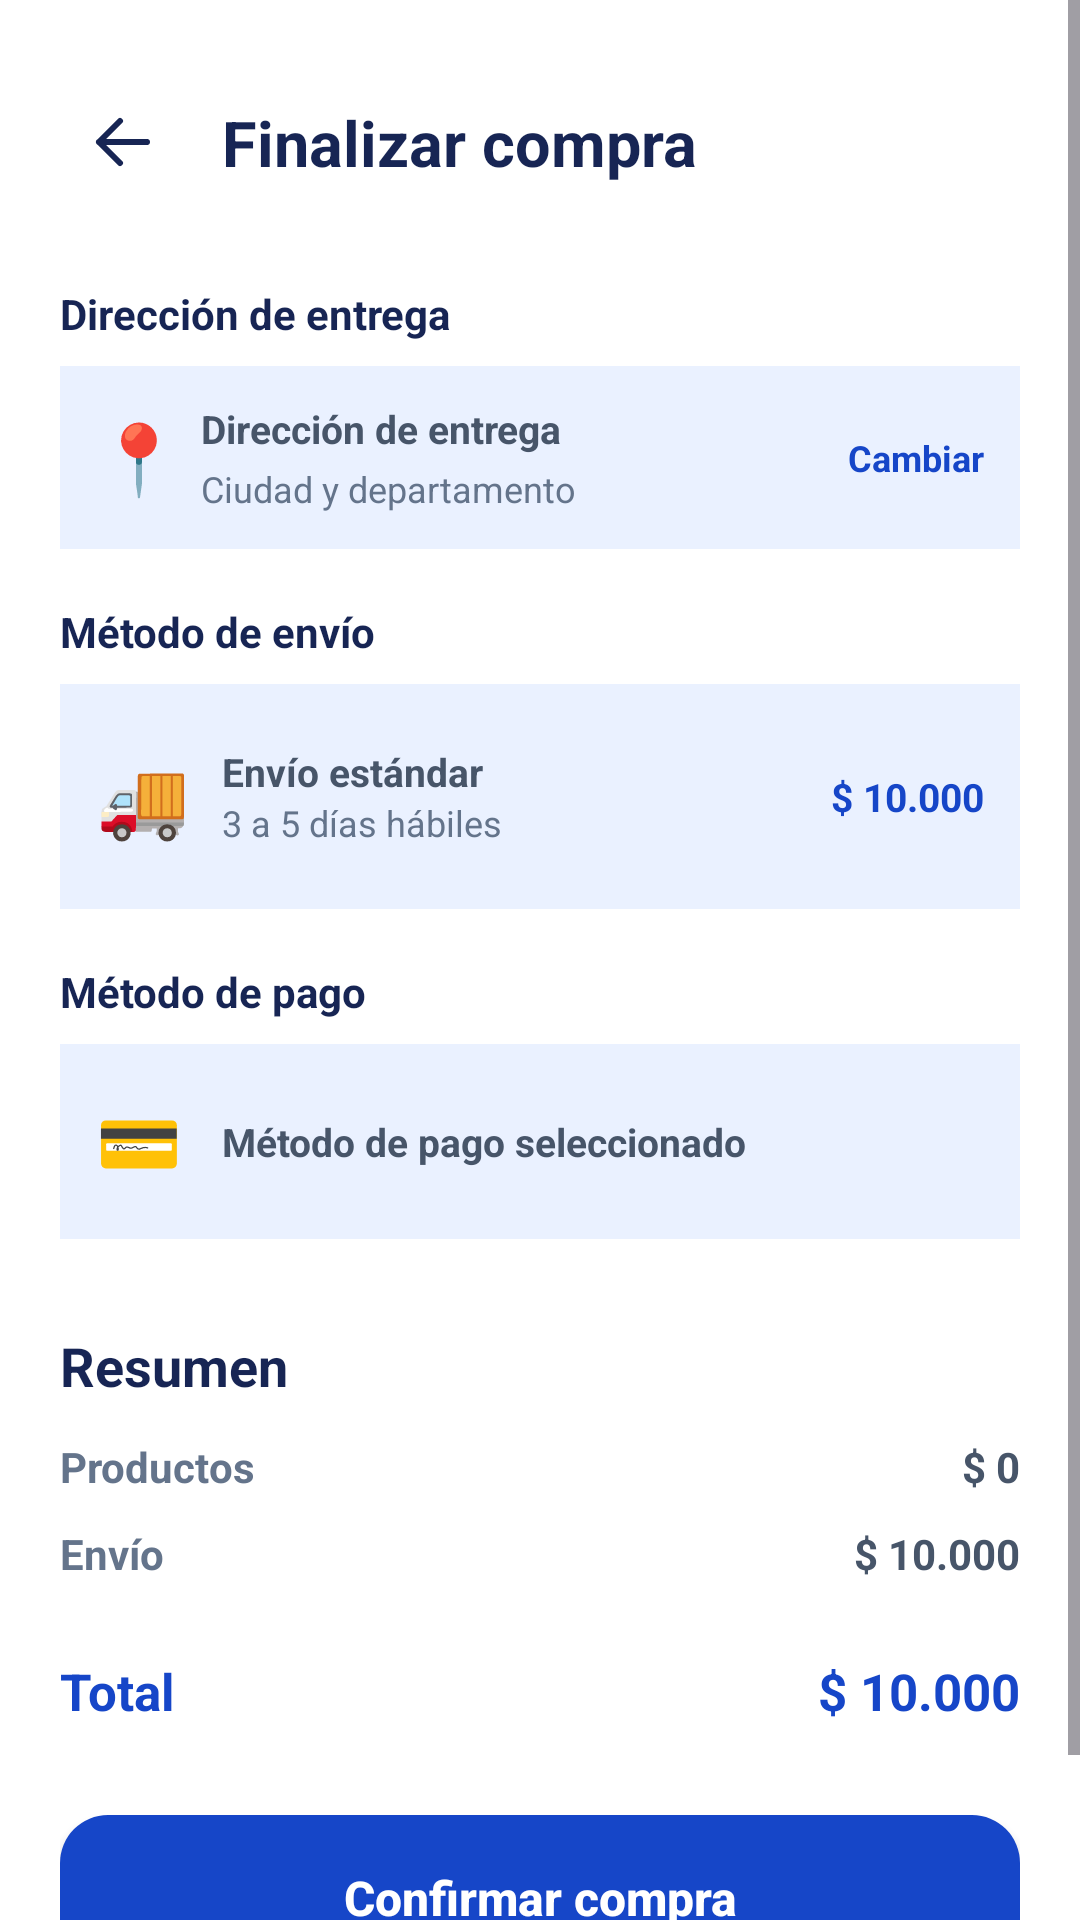

Reconstruct the res/layout file that produces this screen, plus the resources it refers to.
<!-- AndroidManifest.xml: application theme Theme.TechMarket -->
<!-- res/layout/activity_finalizar_compra.xml -->
<?xml version="1.0" encoding="utf-8"?>
<ScrollView xmlns:android="http://schemas.android.com/apk/res/android"
    android:layout_width="match_parent"
    android:layout_height="match_parent"
    android:background="#FFFFFF"
    android:fillViewport="true">

    <LinearLayout
        android:layout_width="match_parent"
        android:layout_height="wrap_content"
        android:orientation="vertical"
        android:padding="20dp">

        
        <LinearLayout
            android:layout_width="match_parent"
            android:layout_height="55dp"
            android:gravity="center_vertical"
            android:orientation="horizontal">

            <ImageButton
                android:id="@+id/btnVolverFinalizar"
                android:layout_width="42dp"
                android:layout_height="42dp"
                android:background="@android:color/transparent"
                android:contentDescription="Volver"
                android:padding="8dp"
                android:src="@drawable/ic_flecha_volver"
                android:scaleType="centerInside" />

            <TextView
                android:layout_width="wrap_content"
                android:layout_height="wrap_content"
                android:layout_marginStart="12dp"
                android:text="Finalizar compra"
                android:textColor="#172554"
                android:textSize="21sp"
                android:textStyle="bold" />

        </LinearLayout>

        
        <TextView
            android:layout_width="match_parent"
            android:layout_height="wrap_content"
            android:layout_marginTop="20dp"
            android:text="Dirección de entrega"
            android:textColor="#172554"
            android:textSize="14sp"
            android:textStyle="bold" />

        <LinearLayout
            android:layout_width="match_parent"
            android:layout_height="wrap_content"
            android:layout_marginTop="8dp"
            android:background="#EAF1FF"
            android:gravity="center_vertical"
            android:orientation="horizontal"
            android:padding="12dp">

            <TextView
                android:layout_width="35dp"
                android:layout_height="wrap_content"
                android:text="📍"
                android:textSize="23sp" />

            <LinearLayout
                android:layout_width="0dp"
                android:layout_height="wrap_content"
                android:layout_weight="1"
                android:orientation="vertical">

                <TextView
                    android:id="@+id/tvDireccionFinalizar"
                    android:layout_width="match_parent"
                    android:layout_height="wrap_content"
                    android:text="Dirección de entrega"
                    android:textColor="#475569"
                    android:textSize="13sp"
                    android:textStyle="bold" />

                <TextView
                    android:id="@+id/tvCiudadFinalizar"
                    android:layout_width="match_parent"
                    android:layout_height="wrap_content"
                    android:layout_marginTop="3dp"
                    android:text="Ciudad y departamento"
                    android:textColor="#64748B"
                    android:textSize="12sp" />

            </LinearLayout>

            <TextView
                android:id="@+id/tvCambiarDireccion"
                android:layout_width="wrap_content"
                android:layout_height="wrap_content"
                android:text="Cambiar"
                android:textColor="#1646C8"
                android:textSize="12sp"
                android:textStyle="bold" />

        </LinearLayout>

        
        <TextView
            android:layout_width="match_parent"
            android:layout_height="wrap_content"
            android:layout_marginTop="18dp"
            android:text="Método de envío"
            android:textColor="#172554"
            android:textSize="14sp"
            android:textStyle="bold" />

        <LinearLayout
            android:layout_width="match_parent"
            android:layout_height="75dp"
            android:layout_marginTop="8dp"
            android:background="#EAF1FF"
            android:gravity="center_vertical"
            android:orientation="horizontal"
            android:padding="12dp">

            <TextView
                android:layout_width="42dp"
                android:layout_height="wrap_content"
                android:text="🚚"
                android:textSize="25sp" />

            <LinearLayout
                android:layout_width="0dp"
                android:layout_height="wrap_content"
                android:layout_weight="1"
                android:orientation="vertical">

                <TextView
                    android:layout_width="match_parent"
                    android:layout_height="wrap_content"
                    android:text="Envío estándar"
                    android:textColor="#475569"
                    android:textSize="13sp"
                    android:textStyle="bold" />

                <TextView
                    android:layout_width="match_parent"
                    android:layout_height="wrap_content"
                    android:text="3 a 5 días hábiles"
                    android:textColor="#64748B"
                    android:textSize="12sp" />

            </LinearLayout>

            <TextView
                android:id="@+id/tvCostoEnvio"
                android:layout_width="wrap_content"
                android:layout_height="wrap_content"
                android:text="$ 10.000"
                android:textColor="#1646C8"
                android:textSize="13sp"
                android:textStyle="bold" />

        </LinearLayout>

        
        <TextView
            android:layout_width="match_parent"
            android:layout_height="wrap_content"
            android:layout_marginTop="18dp"
            android:text="Método de pago"
            android:textColor="#172554"
            android:textSize="14sp"
            android:textStyle="bold" />

        <LinearLayout
            android:layout_width="match_parent"
            android:layout_height="65dp"
            android:layout_marginTop="8dp"
            android:background="#EAF1FF"
            android:gravity="center_vertical"
            android:orientation="horizontal"
            android:padding="12dp">

            <TextView
                android:layout_width="42dp"
                android:layout_height="wrap_content"
                android:text="💳"
                android:textSize="23sp" />

            <TextView
                android:id="@+id/tvMetodoPagoFinalizar"
                android:layout_width="match_parent"
                android:layout_height="wrap_content"
                android:text="Método de pago seleccionado"
                android:textColor="#475569"
                android:textSize="13sp"
                android:textStyle="bold" />

        </LinearLayout>

        
        <TextView
            android:layout_width="match_parent"
            android:layout_height="wrap_content"
            android:layout_marginTop="30dp"
            android:text="Resumen"
            android:textColor="#172554"
            android:textSize="18sp"
            android:textStyle="bold" />

        <LinearLayout
            android:layout_width="match_parent"
            android:layout_height="wrap_content"
            android:layout_marginTop="12dp"
            android:orientation="horizontal">

            <TextView
                android:layout_width="0dp"
                android:layout_height="wrap_content"
                android:layout_weight="1"
                android:text="Productos"
                android:textColor="#64748B"
                android:textSize="14sp"
                android:textStyle="bold" />

            <TextView
                android:id="@+id/tvSubtotalFinalizar"
                android:layout_width="wrap_content"
                android:layout_height="wrap_content"
                android:text="$ 0"
                android:textColor="#475569"
                android:textSize="14sp"
                android:textStyle="bold" />

        </LinearLayout>

        <LinearLayout
            android:layout_width="match_parent"
            android:layout_height="wrap_content"
            android:layout_marginTop="10dp"
            android:orientation="horizontal">

            <TextView
                android:layout_width="0dp"
                android:layout_height="wrap_content"
                android:layout_weight="1"
                android:text="Envío"
                android:textColor="#64748B"
                android:textSize="14sp"
                android:textStyle="bold" />

            <TextView
                android:id="@+id/tvEnvioFinalizar"
                android:layout_width="wrap_content"
                android:layout_height="wrap_content"
                android:text="$ 10.000"
                android:textColor="#475569"
                android:textSize="14sp"
                android:textStyle="bold" />

        </LinearLayout>

        
        <LinearLayout
            android:layout_width="match_parent"
            android:layout_height="wrap_content"
            android:layout_marginTop="25dp"
            android:orientation="horizontal">

            <TextView
                android:layout_width="0dp"
                android:layout_height="wrap_content"
                android:layout_weight="1"
                android:text="Total"
                android:textColor="#1646C8"
                android:textSize="17sp"
                android:textStyle="bold" />

            <TextView
                android:id="@+id/tvTotalFinalizar"
                android:layout_width="wrap_content"
                android:layout_height="wrap_content"
                android:text="$ 10.000"
                android:textColor="#1646C8"
                android:textSize="17sp"
                android:textStyle="bold" />

        </LinearLayout>

        
        <Button
            android:id="@+id/btnConfirmarCompra"
            android:layout_width="match_parent"
            android:layout_height="55dp"
            android:layout_marginTop="30dp"
            android:layout_marginBottom="20dp"
            android:background="@drawable/bg_boton_agregar"
            android:text="Confirmar compra"
            android:textAllCaps="false"
            android:textColor="#FFFFFF"
            android:textSize="16sp"
            android:textStyle="bold" />

    </LinearLayout>

</ScrollView>
<!-- resources referenced by this layout -->
<resources>
  <!-- drawable bg_boton_agregar (drawable) -->
  <?xml version="1.0" encoding="utf-8"?>
  <shape xmlns:android="http://schemas.android.com/apk/res/android">
      <solid android:color="#1646C8"/>
      <corners android:radius="16dp"/>
  </shape>
  <!-- drawable ic_flecha_volver (drawable) -->
  <vector xmlns:android="http://schemas.android.com/apk/res/android"
      android:width="24dp"
      android:height="24dp"
      android:viewportWidth="24"
      android:viewportHeight="24">
  
      <path
          android:fillColor="#172554"
          android:pathData="M20,12 L4,12 M4,12 L11,5 M4,12 L11,19"
          android:strokeColor="#172554"
          android:strokeWidth="2"
          android:strokeLineCap="round"
          android:strokeLineJoin="round"
          android:fillType="nonZero"/>
  
  </vector>
  <style name="Theme.TechMarket" parent="Base.Theme.TechMarket" />
  <style name="Base.Theme.TechMarket" parent="Theme.Material3.Light.NoActionBar">
  
          
          <item name="colorPrimary">@color/primary</item>
          <item name="colorOnPrimary">@color/white</item>
  
          
          <item name="colorSecondary">@color/primary</item>
          <item name="colorOnSecondary">@color/white</item>
  
          
          <item name="android:windowBackground">@color/background</item>
          <item name="colorSurface">@color/white</item>
          <item name="colorOnSurface">@color/text_primary</item>
  
          
          <item name="android:statusBarColor">@color/background</item>
          <item name="android:navigationBarColor">@color/background</item>
  
          
          <item name="android:windowLightStatusBar">true</item>
  
      </style>
  <color name="primary">#0A54D5</color>
  <color name="white">#FFFFFF</color>
  <color name="background">#F5F7FB</color>
  <color name="text_primary">#1F2937</color>
</resources>
